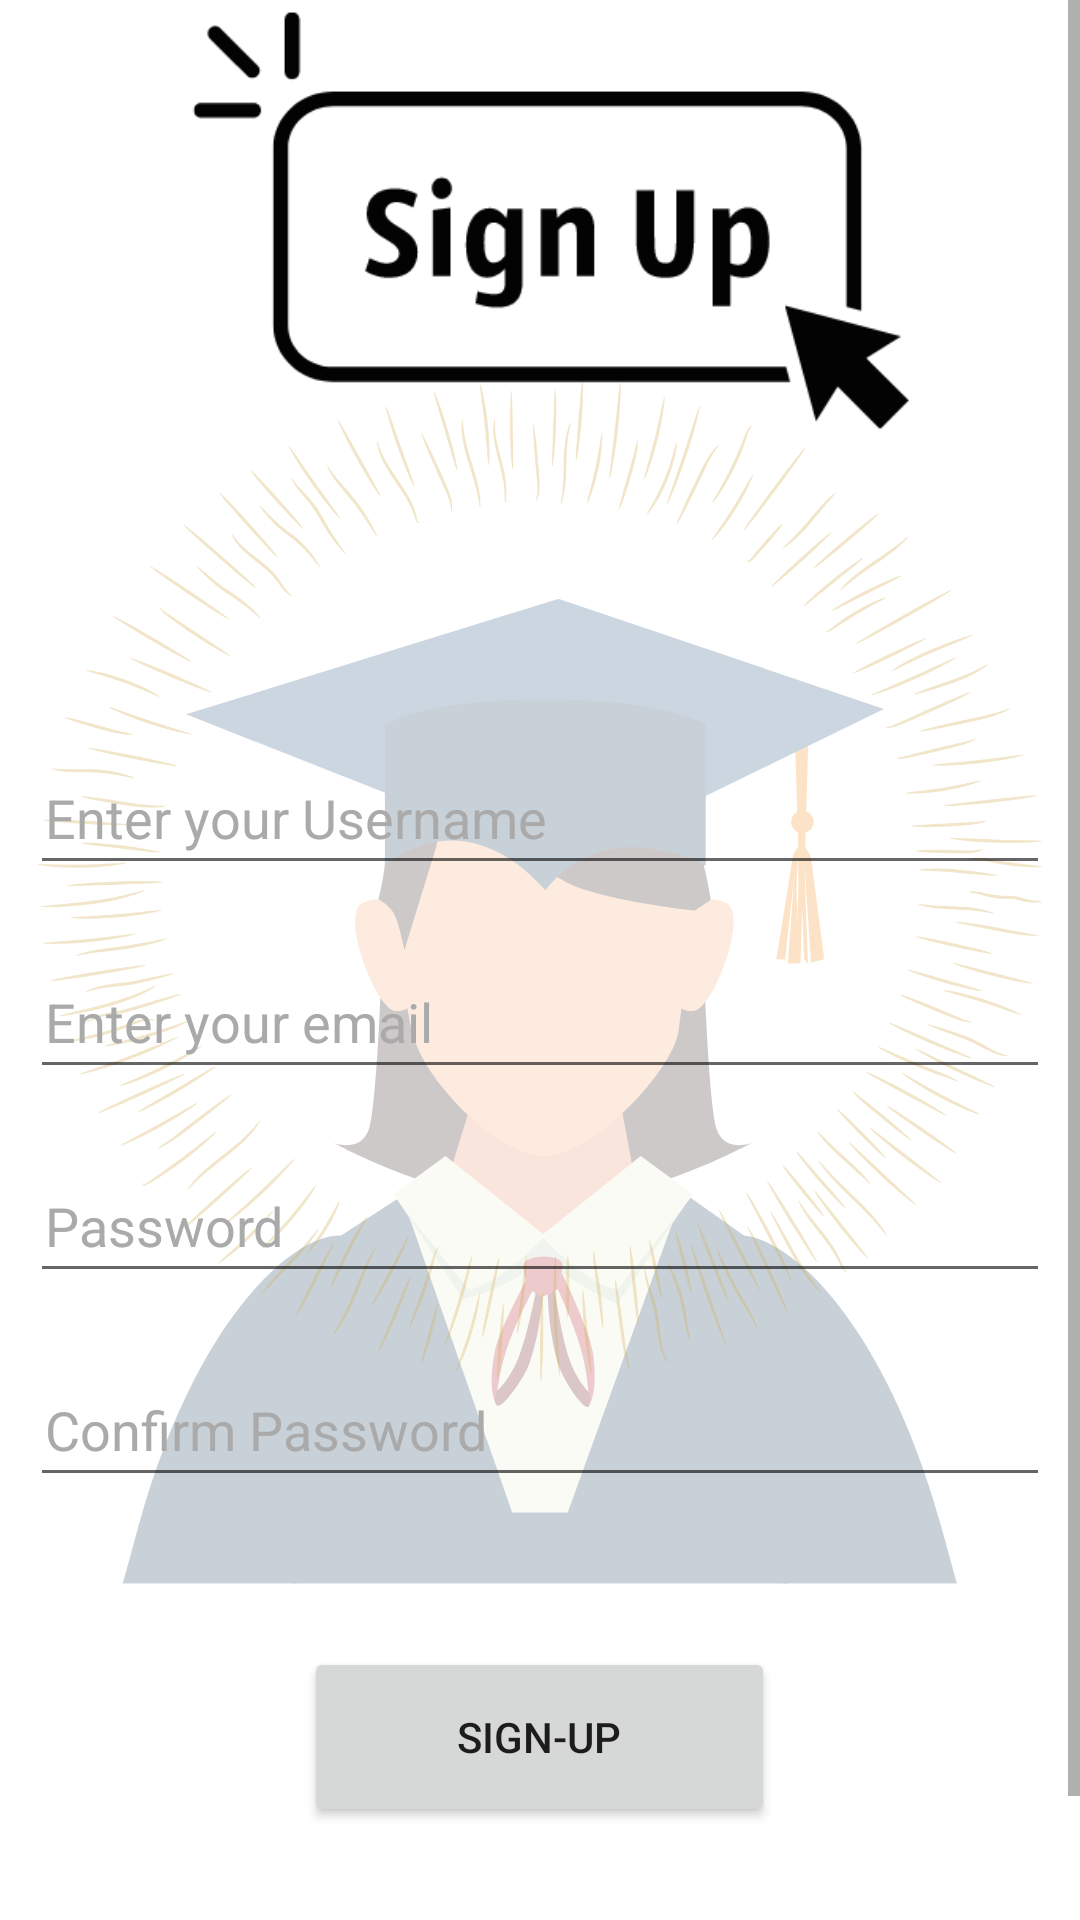

Write the Android layout XML for this screen, with the resource values it uses.
<!-- AndroidManifest.xml: application theme Theme.StudentHelpDesk -->
<!-- res/layout/activity_sign_in.xml -->
<?xml version="1.0" encoding="utf-8"?>
<androidx.constraintlayout.widget.ConstraintLayout xmlns:android="http://schemas.android.com/apk/res/android"
    xmlns:app="http://schemas.android.com/apk/res-auto"
    xmlns:tools="http://schemas.android.com/tools"
    android:layout_width="match_parent"
    android:layout_height="match_parent"
    android:layout_gravity="center"
    android:background="@drawable/background"
    android:onClick="submit"
    tools:context=".SignIn">

    <ScrollView
        android:layout_width="match_parent"
        android:layout_height="match_parent"
        app:layout_constraintStart_toStartOf="parent"
        tools:layout_editor_absoluteY="122dp">

        <LinearLayout
            android:layout_width="match_parent"
            android:layout_height="wrap_content"
            android:orientation="vertical"
            android:layout_marginLeft="10dp"
            android:layout_marginRight="10dp">

            <ImageView
                android:id="@+id/imageView"
                android:layout_width="421dp"
                android:layout_height="149dp"
                android:layout_gravity="center"
                app:srcCompat="@drawable/signup" />

            <ProgressBar
                android:id="@+id/progressBar5"
                style="?android:attr/progressBarStyle"
                android:layout_width="match_parent"
                android:layout_height="wrap_content"
                android:visibility="invisible" />

            <EditText
                android:id="@+id/uname2"
                android:layout_width="match_parent"
                android:paddingLeft="5dp"
                android:layout_height="wrap_content"
                android:layout_gravity="center"
                android:layout_marginTop="50dp"
                android:ems="10"
                android:hint="Enter your Username"
                android:inputType="textPersonName"
                android:minHeight="48dp"
                android:textColor="@color/black"
                android:textColorHighlight="@color/black"
                android:textColorHint="@android:color/darker_gray"
                android:textColorLink="@color/black" />

            <EditText
                android:id="@+id/email2"
                android:layout_width="match_parent"
                android:paddingLeft="5dp"
                android:layout_height="wrap_content"
                android:layout_gravity="center"
                android:layout_marginTop="20dp"
                android:ems="10"
                android:hint="Enter your email"
                android:inputType="textEmailAddress"
                android:minHeight="48dp"
                android:textColor="@color/black"
                android:textColorHighlight="@color/black"
                android:textColorHint="@android:color/darker_gray"
                android:textColorLink="@color/black"
                tools:ignore="SpeakableTextPresentCheck" />


            <EditText
                android:id="@+id/password2"
                android:layout_width="match_parent"
                android:paddingLeft="5dp"
                android:layout_height="wrap_content"
                android:layout_gravity="center"
                android:layout_marginTop="20dp"
                android:ems="10"
                android:hint="Password"
                android:inputType="textPassword"
                android:minHeight="48dp"
                android:selectAllOnFocus="false"
                android:singleLine="false"
                android:textColor="@color/black"
                android:textColorHighlight="@color/black"
                android:textColorHint="@android:color/darker_gray"
                android:textColorLink="@color/black"
                tools:ignore="SpeakableTextPresentCheck" />
            <EditText
                android:id="@+id/confirmpassword2"
                android:layout_width="match_parent"
                android:paddingLeft="5dp"
                android:layout_height="wrap_content"
                android:layout_gravity="center"
                android:layout_marginTop="20dp"
                android:ems="10"
                android:hint="Confirm Password"
                android:inputType="textPassword"
                android:minHeight="48dp"
                android:selectAllOnFocus="false"
                android:singleLine="false"
                android:textColor="@color/black"
                android:textColorHighlight="@color/black"
                android:textColorHint="@android:color/darker_gray"
                android:textColorLink="@color/black"
                tools:ignore="SpeakableTextPresentCheck" />

            <Button
                android:id="@+id/button2"
                android:layout_width="157dp"
                android:layout_height="60dp"
                android:layout_gravity="center"
                android:layout_marginTop="50dp"
                android:onClick="submit"
                android:text="SIGN-UP" />

            <TextView
                android:id="@+id/login"
                android:layout_width="105dp"
                android:layout_height="wrap_content"
                android:layout_gravity="center"
                android:layout_marginTop="40dp"
                android:onClick="tologinin"
                android:text="@string/already_a_user_nlogin_instead"
                android:textAlignment="center"
                android:textColor="@color/blue_text"
                android:textStyle="italic" />
        </LinearLayout>
    </ScrollView>

</androidx.constraintlayout.widget.ConstraintLayout>
<!-- resources referenced by this layout -->
<resources>
  <color name="black">#FF000000</color>
  <color name="blue_text">#0A64F3</color>
  <!-- drawable background: png bitmap (drawable-200dpi, 181956 bytes) -->
  <!-- drawable signup: png bitmap (drawable-200dpi, 10409 bytes) -->
  <string name="already_a_user_nlogin_instead">Already a user\n<u>Login instead</u></string>
  <style name="Theme.StudentHelpDesk" parent="Theme.MaterialComponents.DayNight.DarkActionBar">
          
          <item name="colorPrimary">@color/black</item>
          <item name="colorPrimaryVariant">@color/black</item>
          <item name="colorOnPrimary">@color/white</item>
          
          <item name="colorSecondary">@color/black</item>
          <item name="colorSecondaryVariant">@color/black</item>
          <item name="colorOnSecondary">@color/black</item>
          
          <item name="android:statusBarColor" tools:targetApi="l">?attr/colorPrimaryVariant</item>
          
      </style>
  <color name="white">#FFFFFFFF</color>
</resources>
